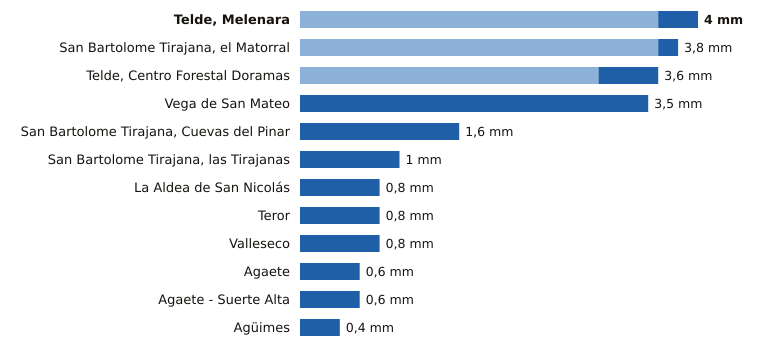

Values plotted in this chart, from the file beside it:
estacion, provincia, indicativo, mm_6_dias_anteriores, mm_hoy, mm_7_dias, horas_de_hoy
Telde, Melenara, Las Palmas, C649R, 3.6, 0.4, 4.0, 15
San Bartolome Tirajana, el Matorral, Las Palmas, C639U, 3.6, 0.2, 3.8, 15
Telde, Centro Forestal Doramas, Las Palmas, C648N, 3.0, 0.6, 3.6, 15
Vega de San Mateo, Las Palmas, C611E, 0.0, 3.5, 3.5, 16
San Bartolome Tirajana, Cuevas del Pinar, Las Palmas, C623I, 0.0, 1.6, 1.6, 16
San Bartolome Tirajana, las Tirajanas, Las Palmas, C635B, 0.0, 1.0, 1.0, 15
La Aldea de San Nicolás, Las Palmas, C619Y, 0.0, 0.8, 0.8, 16
Teror, Las Palmas, C656V, 0.0, 0.8, 0.8, 14
Valleseco, Las Palmas, C665T, 0.0, 0.8, 0.8, 14
Agaete, Las Palmas, C619X, 0.0, 0.6, 0.6, 15
Agaete - Suerte Alta, Las Palmas, C668V, 0.0, 0.6, 0.6, 14
Agüimes, Las Palmas, C648C, 0.0, 0.4, 0.4, 14
